Run: headless pygame with SDL's dummy video driver; simulated clock (each Clock.tick advances the game by its frame time, no real sleeping); random seed 0; keys injected as events and as key.get_pressed() state; no mouse input.
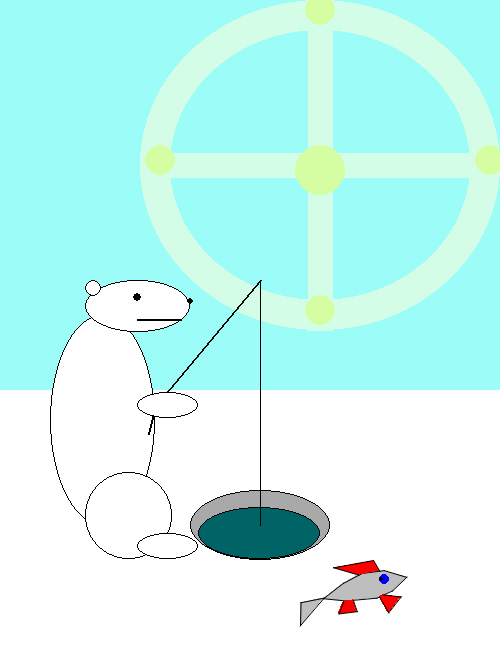
Frame 1 of 4 · flips 1–60 · no input
Frame 2 of 4 · flips 61–180 · tapped SPACE, RETURN · held RIGHT (→), D · screen unchanged from frame 1, image omitted
Frame 3 of 4 · flips 181–300 · held DOWN (↓), S · screen unchanged from frame 2, image omitted
Frame 4 of 4 · flips 301–420 · held LEFT (←), A, UP (↑), W · screen unchanged from frame 3, image omitted

The pygame program that drew these frames:

from math import pi
from math import sin

import pygame

pygame.init()
FPS = 30
screen = pygame.display.set_mode((500, 650), pygame.SRCALPHA)


def draw_landscape():
    sun = pygame.Surface((600, 350))  # поверхность солнца
    sun.set_alpha(150)
    sun.set_colorkey('BLACK')

    pygame.draw.rect(screen, (155, 252, 248), (0, 0, 650, 500), 0)  # небо
    pygame.draw.rect(screen, (255, 255, 255), (0, 390, 650, 500), 0)  # лед

    pygame.draw.ellipse(sun, (253, 255, 219), (0 + 140, 0, 360, 330), 30)  # отрисовка круга солнца
    pygame.draw.line(sun, (253, 255, 219), (140, 165), (360 + 140, 165), 25)  # отрисовка креста солнца
    pygame.draw.line(sun, (253, 255, 219), (180 + 140, 0), (180 + 140, 330), 25)  # отрисовка креста солнца
    # отрисовка кружков в центре и пересечениях креста с кругом
    pygame.draw.circle(sun, (255, 255, 100), (180 + 140, 10), 15)
    pygame.draw.circle(sun, (255, 255, 100), (180 + 140, 310), 15)
    pygame.draw.circle(sun, (255, 255, 100), (20 + 140, 160), 15)
    pygame.draw.circle(sun, (255, 255, 100), (350 + 140, 160), 15)
    pygame.draw.circle(sun, (255, 255, 100), (180 + 140, 170), 25, 0)
    screen.blit(sun, (0, 0))


def draw_bear(size, x, y):
    # body
    pygame.draw.ellipse(screen, (255, 255, 255), (x, y + size / 8, size * 3 / 8, size * 0.75), 0)
    pygame.draw.ellipse(screen, (0, 0, 0), (x, y + size / 8, size * 3 / 8, size * 0.75), 1)
    # head
    pygame.draw.ellipse(screen, (255, 255, 255), (x + size / 8, y, size * 3 / 8, 3 * size / 16), 0)
    pygame.draw.ellipse(screen, (0, 0, 0), (x + size / 8, y, size * 3 / 8, 3 * size / 16), 1)
    # leg
    pygame.draw.ellipse(screen, (255, 255, 255), (x + size / 8, y + size * (1 - 5 / 16), 5 * size / 16, 5 * size / 16),
                        0)
    pygame.draw.ellipse(screen, (0, 0, 0), (x + size / 8, y + size * (1 - 5 / 16), 5 * size / 16, 5 * size / 16), 1)
    # feet
    pygame.draw.ellipse(screen, (255, 255, 255),
                        (x + size * (1 / 4 + 1 / 16), y + size * (1 - 3 / 32), 7 * size / 32, 3 * size / 32), 0)
    pygame.draw.ellipse(screen, (0, 0, 0),
                        (x + size * (1 / 4 + 1 / 16), y + size * (1 - 3 / 32), 7 * size / 32, 3 * size / 32), 1)
    # fishing rod
    pygame.draw.line(screen, (0, 0, 0), (x + size * 3 / 8, y + 9 * size / 20), (x + size * 3 / 4, y), 5 * size // 500)
    pygame.draw.line(screen, (0, 0, 0), (x + size * 7 / 20, y + 11 * size / 20), (x + size * 3 / 8, y + 9 * size / 20), 5 * size // 500)
    # arm
    pygame.draw.ellipse(screen, (255, 255, 255),
                        (x + size * (1 / 4 + 1 / 16), y + size * 0.4, 7 * size / 32, 3 * size / 32), 0)
    pygame.draw.ellipse(screen, (0, 0, 0), (x + size * (1 / 4 + 1 / 16), y + size * 0.4, 7 * size / 32, 3 * size / 32),
                        1)
    # hole
    pygame.draw.ellipse(screen, (169, 169, 169), (x + size / 2, y + size * (1 - 4 / 16), size / 2, 4 * size / 16), 0)
    pygame.draw.ellipse(screen, (0, 0, 0), (x + size / 2, y + size * (1 - 4 / 16), size / 2, 4 * size / 16), 1)
    # water in the hole
    pygame.draw.ellipse(screen, (0, 100, 102),
                        (x + size * (17 / 32), y + size * (13 / 16), 7 * size / 16, 3 * size / 16), 0)
    pygame.draw.ellipse(screen, (0, 0, 0), (x + size * (17 / 32), y + size * (13 / 16), 7 * size / 16, 3 * size / 16),
                        1)
    # spinning
    pygame.draw.aaline(screen, (0, 0, 0), (x + size * 3 / 4, y), (x + size * 3 / 4, y + size * (1 - 1 / 8)), 1)
    # mouth
    pygame.draw.line(screen, (0, 0, 0), (x + size * 5 / 16, y + 9 / 64 * size),
                       (x + size * 15 / 32, y + 9 / 64 * size), 2)
    # nose
    pygame.draw.circle(screen, (0, 0, 0), (x + size * 16 / 32, y + 5 / 64 * size), 7 * size / 600, 0)
    # eye
    pygame.draw.circle(screen, (0, 0, 0), (x + size * 10 / 32, y + 4 / 64 * size), 9 * size / 600, 0)
    # ear
    pygame.draw.circle(screen, (255, 255, 255), (x + size * 5 / 32, y + 2 / 64 * size), 18 * size / 600, 0)
    pygame.draw.circle(screen, (0, 0, 0), (x + size * 5 / 32, y + 2 / 64 * size), 18 * size / 600, 1)
    # fish
    draw_fish(x + 250, y + size, size / 3)


def draw_fish(x, y, size):
    # тело рыбы
    cords = [(x + 41 / 166 * size, y + 68 / 166 * size), (x + 76 / 166 * size, y + 41 / 166 * size),
             (x + 110 / 166 * size, y + 23 / 166 * size), (x + 149 / 166 * size, y + 18 / 166 * size),
             (x + 189 / 166 * size, y + 30 / 166 * size), (x + 164 / 166 * size, y + 54 / 166 * size),
             (x + 136 / 166 * size, y + 67 / 166 * size), (x + 81 / 166 * size, y + 72 / 166 * size)]
    pygame.draw.polygon(screen, 'GREY', cords)
    pygame.draw.aalines(screen, 'BLACK', True, cords, 1)
    # хвост рыбы
    cords = [(x + 42 / 166 * size, y + 67 / 166 * size), (x, y + 116 / 166 * size),
             (x + 1 / 166 * size, y + 75 / 166 * size)]
    pygame.draw.polygon(screen, 'GRAY', cords)
    pygame.draw.aalines(screen, 'BLACK', True, cords, 1)
    # верхний плавник
    cords = [(x + 141 / 166 * size, y + 19 / 166 * size), (x + 130 / 166 * size, y),
             (x + 59 / 166 * size, y + 13 / 166 * size), (x + 104 / 166 * size, y + 26 / 166 * size)]
    pygame.draw.polygon(screen, 'RED', cords)
    pygame.draw.aalines(screen, 'BLACK', False, cords, 1)
    # нижние плавники
    cords = [(x + 141 / 166 * size, y + 65 / 166 * size), (x + 157 / 166 * size, y + 93 / 166 * size),
             (x + 179 / 166 * size, y + 65 / 166 * size), (x + 147 / 166 * size, y + 61 / 166 * size)]
    pygame.draw.polygon(screen, 'RED', cords)
    pygame.draw.aalines(screen, 'BLACK', False, cords, 1)
    cords = [(x + 77 / 166 * size, y + 73 / 166 * size), (x + 69 / 166 * size, y + 95 / 166 * size),
             (x + 101 / 166 * size, y + 91 / 166 * size), (x + 94 / 166 * size, y + 71 / 166 * size)]
    pygame.draw.polygon(screen, 'RED', cords)
    pygame.draw.aalines(screen, 'BLACK', False, cords, 1)

    pygame.draw.circle(screen, 'BLUE', (x + 150 / 166 * size, y + 35 / 166 * size), 10 / 166 * size)
    pygame.draw.circle(screen, 'BLACK', (x + 145 / 166 * size, y + 35 / 166 * size), 5 / 166 * size)
    pygame.draw.circle(screen, 'WHITE', (x + 145 / 166 * size, y + 38 / 166 * size), 1 / 166 * size)


pygame.display.update()
clock = pygame.time.Clock()
clock.tick(FPS)
finished = False

while not finished:
    clock.tick(FPS)
    draw_landscape()

    draw_bear(280, 50, 280)

    for event in pygame.event.get():
        if event.type == pygame.QUIT:
            finish = True
            pygame.quit()
    pygame.display.update()

pygame.quit()
